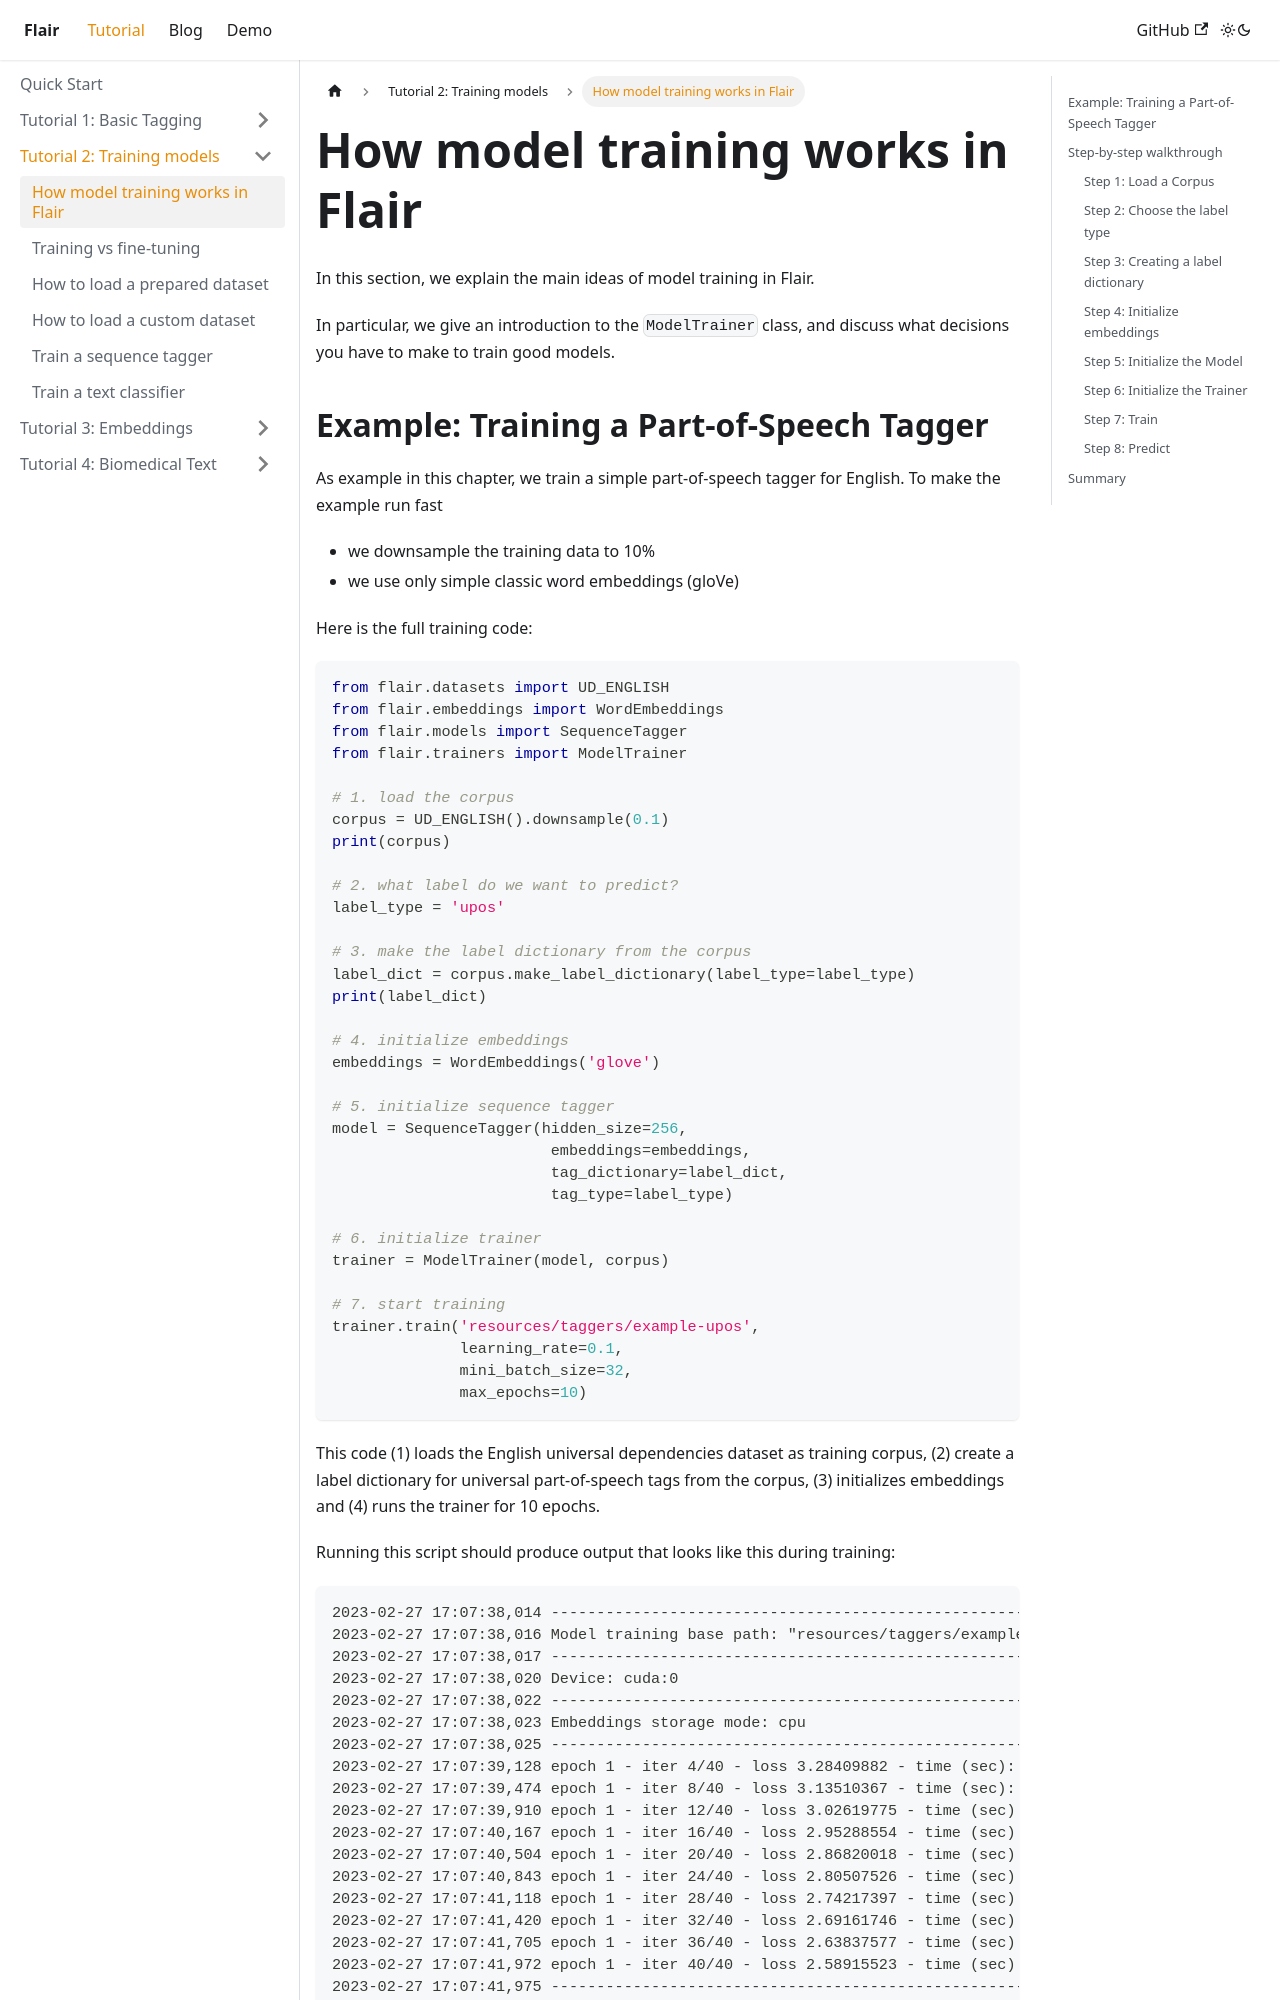

repository: flairNLP/flairnlp.github.io · page: docs/tutorial-training/how-model-training-works.html · generator: docusaurus

---
sidebar_position: 2
description: How model training works in Flair
---

# How model training works in Flair

In this section, we explain the main ideas of model training in Flair.

In particular, we give an introduction to the `ModelTrainer` class, and discuss what decisions you have to make to train good models.
